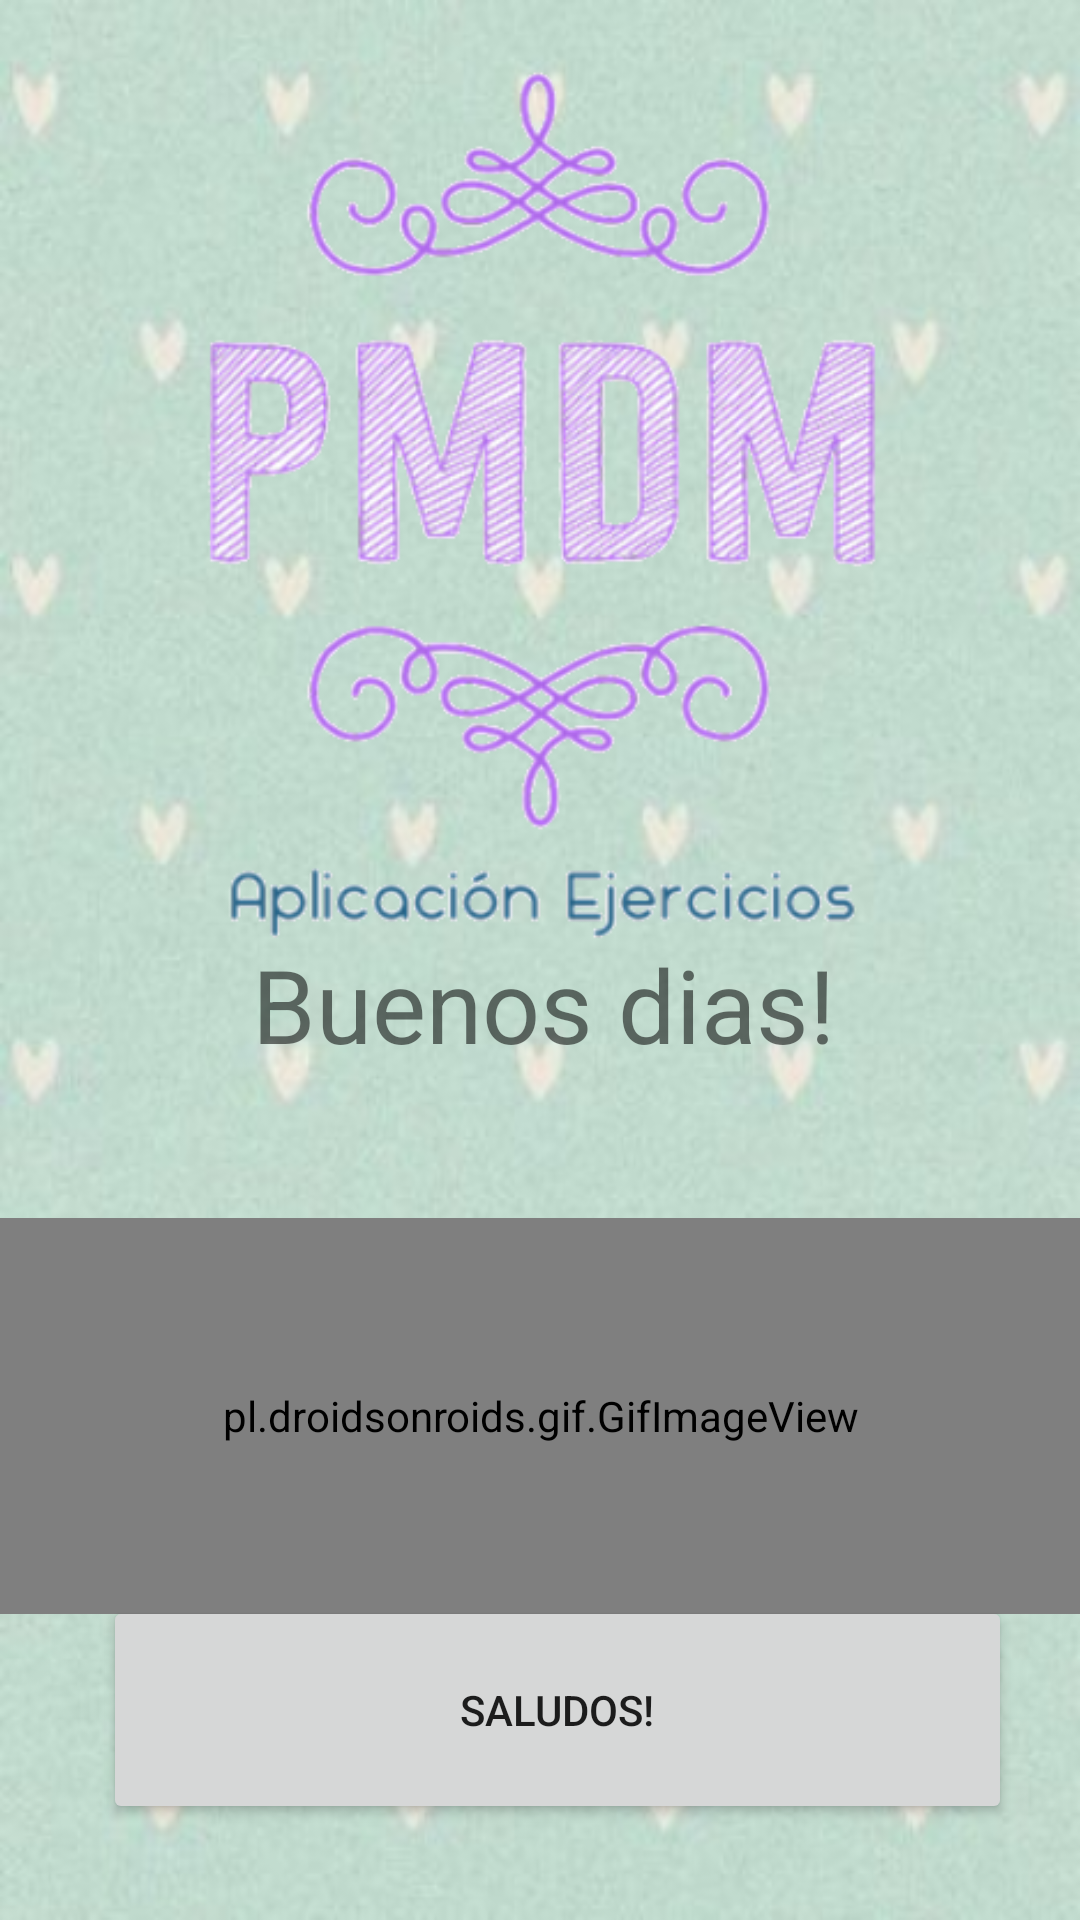

Layout XML and referenced resources for this Android screen:
<!-- AndroidManifest.xml: application theme Theme.Pmdm -->
<!-- res/layout/activity_saludos.xml -->
<?xml version="1.0" encoding="utf-8"?>
<androidx.constraintlayout.widget.ConstraintLayout xmlns:android="http://schemas.android.com/apk/res/android"
    xmlns:app="http://schemas.android.com/apk/res-auto"
    xmlns:tools="http://schemas.android.com/tools"
    android:layout_width="match_parent"
    android:layout_height="match_parent"
    android:background="@mipmap/fondo3"
    tools:context=".Saludos">

    <TextView
        android:id="@+id/bienvenidati"
        android:layout_width="386dp"
        android:layout_height="130dp"
        android:text="@string/textosaluso"
        android:textAlignment="center"
        android:textAllCaps="false"
        android:textSize="34sp"
        app:layout_constraintBottom_toBottomOf="parent"
        app:layout_constraintEnd_toEndOf="parent"
        app:layout_constraintHorizontal_bias="0.48"
        app:layout_constraintStart_toStartOf="parent"
        app:layout_constraintTop_toTopOf="parent"
        app:layout_constraintVertical_bias="0.612"
        tools:ignore="TextContrastCheck" />

    <Button
        android:id="@+id/bienvenida"
        android:layout_width="303dp"
        android:layout_height="76dp"
        android:onClick="onClickbienvenida"
        android:text="@string/textosalusoboton"
        app:layout_constraintBottom_toBottomOf="parent"
        app:layout_constraintEnd_toEndOf="parent"
        app:layout_constraintHorizontal_bias="0.601"
        app:layout_constraintStart_toStartOf="parent"
        app:layout_constraintTop_toTopOf="parent"
        app:layout_constraintVertical_bias="0.943" />

    <ImageView
        android:id="@+id/imageView3"
        android:layout_width="283dp"
        android:layout_height="293dp"
        app:layout_constraintBottom_toBottomOf="parent"
        app:layout_constraintEnd_toEndOf="parent"
        app:layout_constraintHorizontal_bias="0.507"
        app:layout_constraintStart_toStartOf="parent"
        app:layout_constraintTop_toTopOf="parent"
        app:layout_constraintVertical_bias="0.059"
        app:srcCompat="@mipmap/logo_pmdm"
        tools:ignore="ImageContrastCheck" />

    <pl.droidsonroids.gif.GifImageView
        android:layout_width="369dp"
        android:layout_height="132dp"
        android:src="@drawable/fiesta"
        app:layout_constraintBottom_toBottomOf="parent"
        app:layout_constraintLeft_toLeftOf="parent"
        app:layout_constraintRight_toRightOf="parent"
        app:layout_constraintTop_toTopOf="parent"
        app:layout_constraintVertical_bias="0.799" />
</androidx.constraintlayout.widget.ConstraintLayout>
<!-- resources referenced by this layout -->
<resources>
  <!-- drawable fiesta: gif bitmap (drawable, 11298 bytes) -->
  <!-- mipmap fondo3: png bitmap (mipmap-xxxhdpi, 292604 bytes) -->
  <!-- mipmap logo_pmdm: png bitmap (mipmap-xxxhdpi, 104062 bytes) -->
  <string name="textosaluso">Buenos dias!</string>
  <string name="textosalusoboton">Saludos!</string>
  <style name="Theme.Pmdm" parent="Theme.MaterialComponents.DayNight.DarkActionBar">
          
          <item name="colorPrimary">#6D30C8</item>
          <item name="colorPrimaryVariant">#544577</item>
          <item name="colorOnPrimary">@color/white</item>
          
          <item name="colorSecondary">@color/teal_200</item>
          <item name="colorSecondaryVariant">@color/teal_700</item>
          <item name="colorOnSecondary">@color/black</item>
          
          <item name="android:statusBarColor" tools:targetApi="l">?attr/colorPrimaryVariant</item>
          
      </style>
  <!-- not gathered from this repository: default colours our renderer supplied (Android Studio template values) -->
  <color name="teal_200">#FF03DAC5</color>
  <color name="teal_700">#FF018786</color>
  <color name="black">#FF000000</color>
  <color name="white">#FFFFFFFF</color>
</resources>
